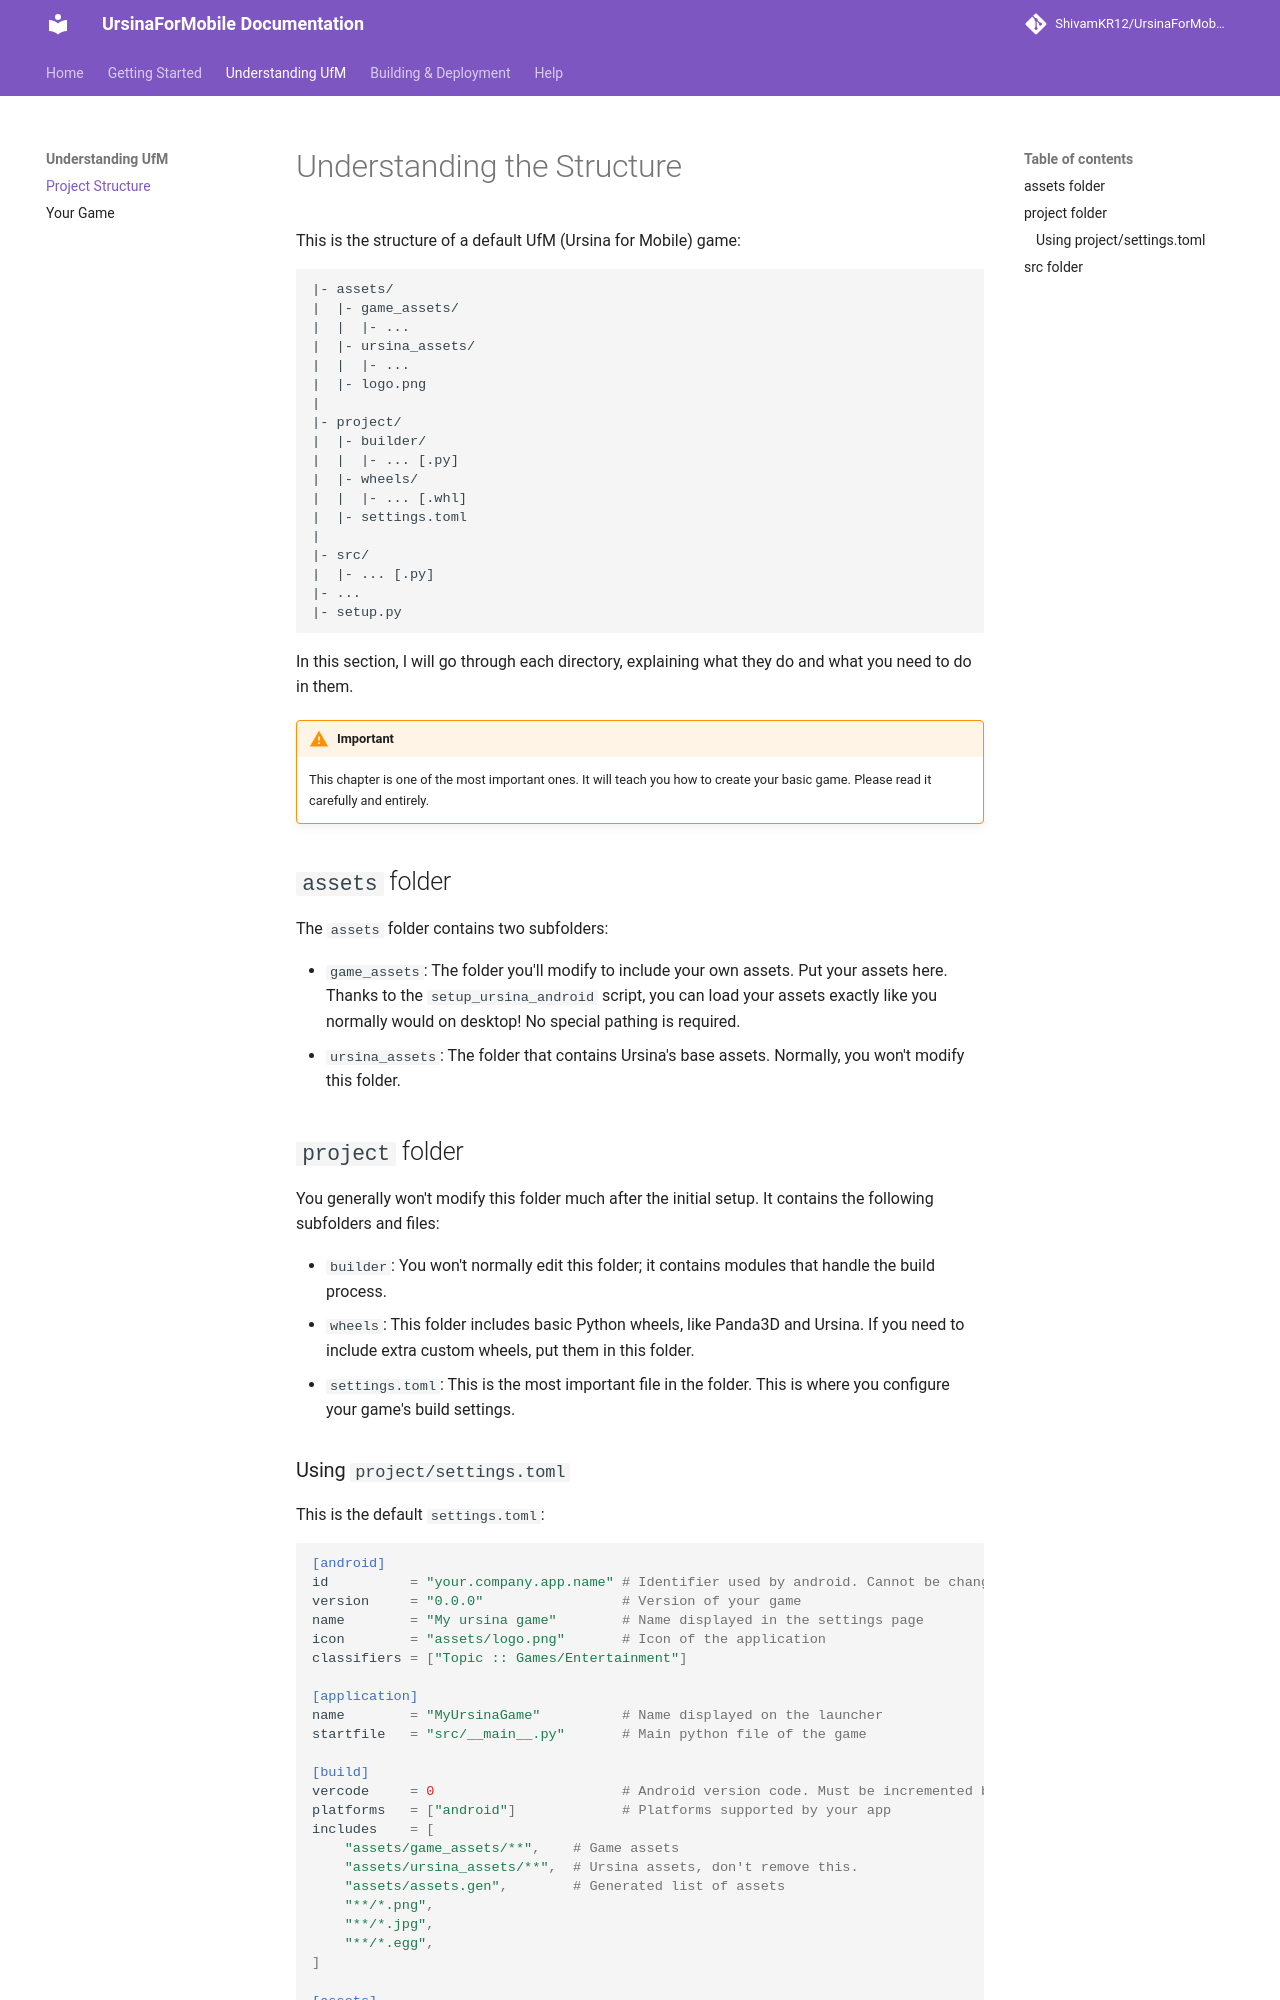

repository: ShivamKR12/UrsinaForMobileDocumentation · page: structure/index.html · generator: mkdocs

# Understanding the Structure

This is the structure of a default UfM (Ursina for Mobile) game:

```text
|- assets/
|  |- game_assets/
|  |  |- ...
|  |- ursina_assets/
|  |  |- ...
|  |- logo.png
|
|- project/
|  |- builder/
|  |  |- ... [.py]
|  |- wheels/
|  |  |- ... [.whl]
|  |- settings.toml
|
|- src/
|  |- ... [.py]
|- ...
|- setup.py
```

In this section, I will go through each directory, explaining what they do and what you need to do in them.

!!! warning "Important"
    This chapter is one of the most important ones. It will teach you how to create your basic game. Please read it carefully and entirely.

## `assets` folder
The `assets` folder contains two subfolders: 

- `game_assets`: The folder you'll modify to include your own assets. Put your assets here. Thanks to the `setup_ursina_android` script, you can load your assets exactly like you normally would on desktop! No special pathing is required.
- `ursina_assets`: The folder that contains Ursina's base assets. Normally, you won't modify this folder.

## `project` folder
You generally won't modify this folder much after the initial setup. It contains the following subfolders and files:

- `builder`: You won't normally edit this folder; it contains modules that handle the build process.
- `wheels`: This folder includes basic Python wheels, like Panda3D and Ursina. If you need to include extra custom wheels, put them in this folder. 
- `settings.toml`: This is the most important file in the folder. This is where you configure your game's build settings.
